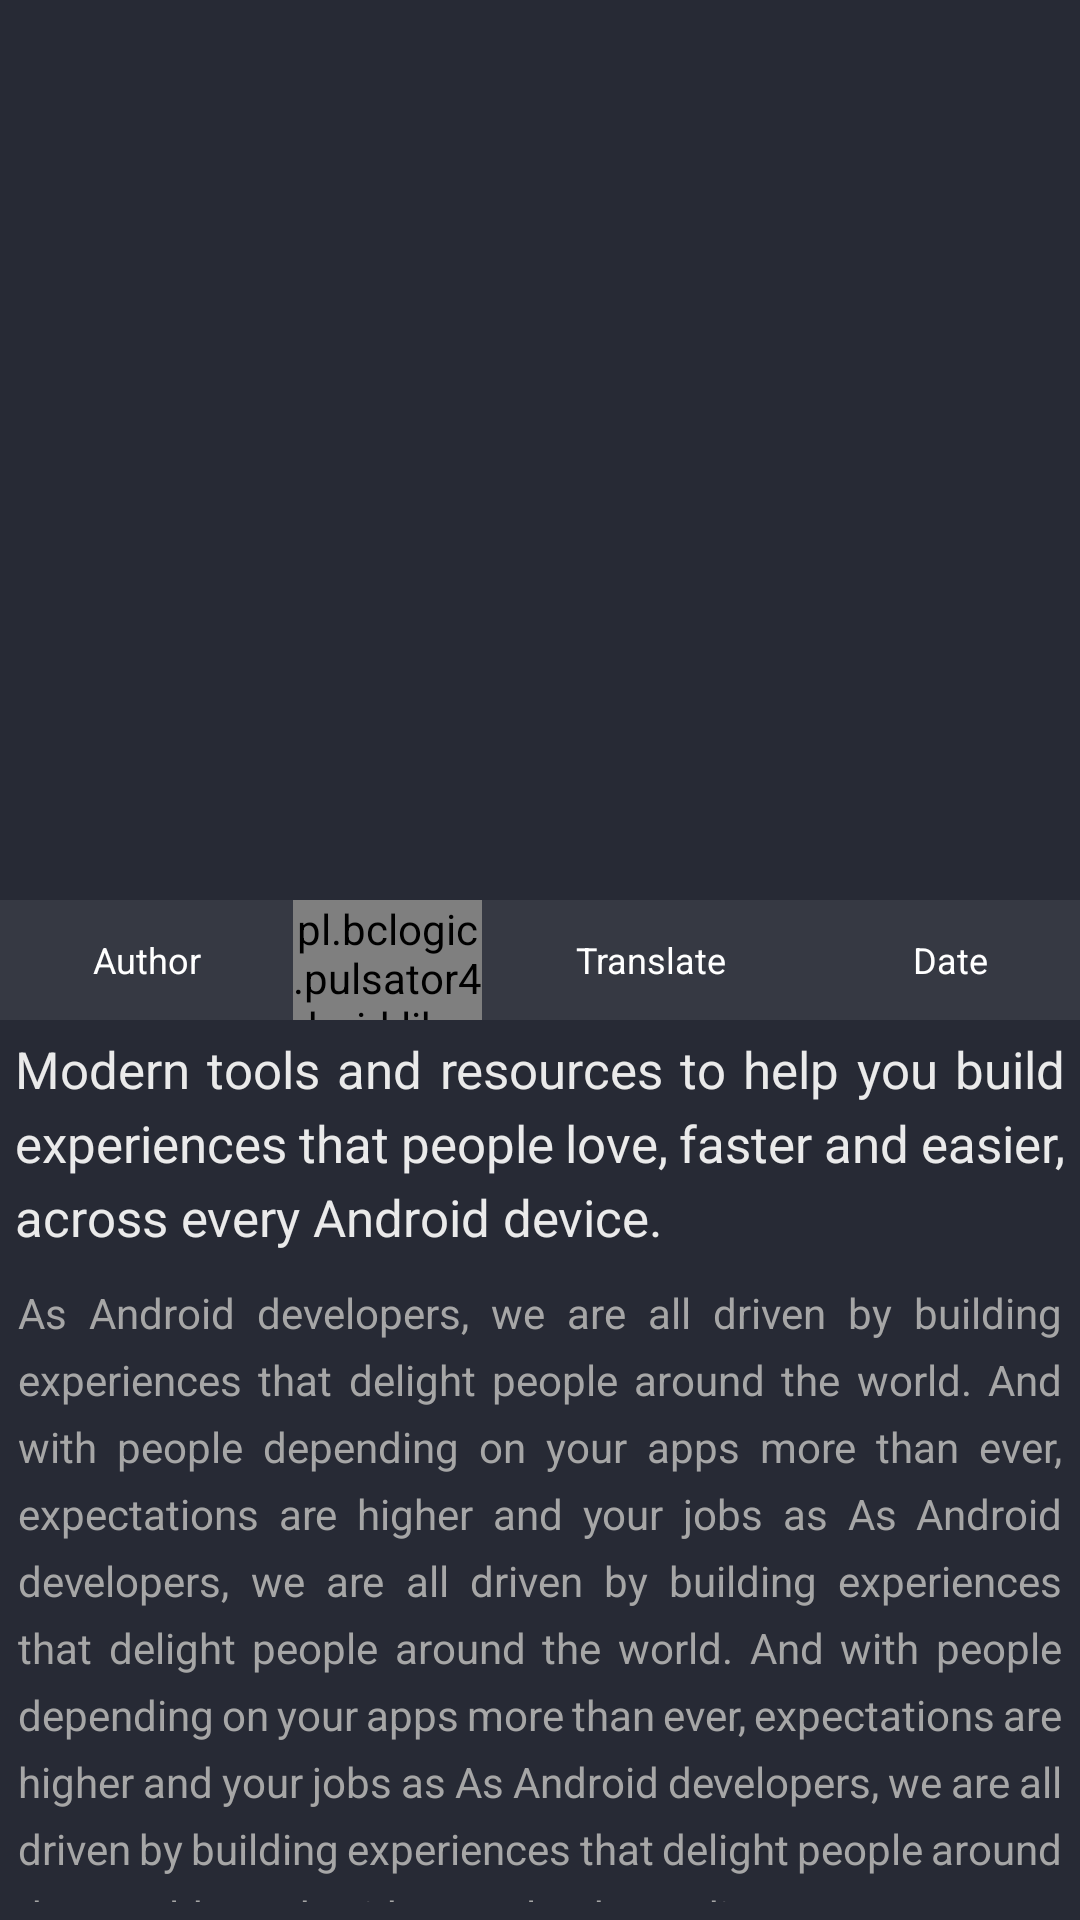

The Android layout XML behind this screen, and the referenced resources:
<!-- AndroidManifest.xml: application theme Theme.FriendShipMeter -->
<!-- res/layout/news_item_row.xml -->
<?xml version="1.0" encoding="utf-8"?>
<LinearLayout xmlns:android="http://schemas.android.com/apk/res/android"
    android:layout_width="match_parent"
    android:layout_height="match_parent"
    xmlns:app="http://schemas.android.com/apk/res-auto"
    android:background="#272A35"
    android:layout_weight="1"
    android:orientation="vertical">

    <ImageView
        android:id="@+id/imageUrl"
        android:layout_width="match_parent"
        android:layout_height="0dp"
        android:layout_weight="1"
        android:contentDescription="@string/app_name"
        android:scaleType="centerCrop"
        android:src="@mipmap/place_holder" />
    <androidx.appcompat.widget.LinearLayoutCompat
        android:layout_width="match_parent"
        android:layout_height="wrap_content"
        android:padding="@dimen/padding_8dp"
        android:gravity="center"
        android:background="#363943"
        android:orientation="horizontal">
        <TextView
            android:id="@+id/txtAuthor"
            android:layout_width="wrap_content"
            android:gravity="center"
            android:layout_height="wrap_content"
            android:textColor="@color/white"
            android:padding="@dimen/padding_8dp"
            android:textSize="12sp"
            android:layout_weight="1"
            android:text="Author"/>
        <pl.bclogic.pulsator4droid.library.PulsatorLayout
            android:id="@+id/pulsator"
            android:layout_width="0dp"
            android:layout_height="40dp"
            app:pulse_duration="2000"
            android:layout_weight="1"
            app:pulse_color="@color/purple_500"
            app:pulse_startFromScratch="true"
            app:pulse_interpolator="Accelerate"/>
        <TextView
            android:id="@+id/txtTrans"
            android:layout_width="wrap_content"
            android:layout_height="wrap_content"
            android:gravity="center"
            android:textColor="@color/white"
            android:textSize="12sp"
            android:padding="@dimen/padding_8dp"
            android:layout_weight="1"
            android:text="Translate"/>
        <TextView
            android:id="@+id/txtDate"
            android:layout_width="wrap_content"
            android:layout_height="wrap_content"
            android:textColor="@color/white"
            android:gravity="center"
            android:textSize="12sp"
            android:padding="@dimen/padding_8dp"
            android:layout_weight="1"
            android:text="Date"/>

    </androidx.appcompat.widget.LinearLayoutCompat>

    <androidx.appcompat.widget.LinearLayoutCompat
        android:layout_width="match_parent"
        android:layout_height="0dp"
        android:layout_weight="1"
        android:orientation="vertical">

        <TextView
            android:id="@+id/title"
            android:layout_width="match_parent"
            android:layout_height="wrap_content"
            android:justificationMode="inter_word"
            android:lineSpacingExtra="5sp"
            android:padding="5dp"
            android:text="Modern tools and resources to help you build experiences that people love, faster and easier, across every Android device."
            android:textColor="#EAEAEA"
            android:textSize="17sp" />




        <TextView
            android:id="@+id/description"
            android:layout_width="match_parent"
            android:layout_height="match_parent"
            android:justificationMode="inter_word"
            android:lineSpacingExtra="6sp"
            android:padding="6dp"
            android:text="As Android developers, we are all driven by building experiences that delight people around the world. And with people depending on your apps more than ever, expectations are higher and your jobs as As Android developers, we are all driven by building experiences that delight people around the world. And with people depending on your apps more than ever, expectations are higher and your jobs as As Android developers, we are all driven by building experiences that delight people around the world. And with people depending on your apps more than ever, expectations are higher and your jobs as As Android developers, we are all driven by building experiences that delight people around the world. And with people depending on your apps more than ever, expectations are higher and your jobs as Meet the OS that’s optimised for how you use your phone. Helping you to manage conversations. And organising your day. With even more tools and privacy controls that put you in charge."
            android:textColor="#A6A6A6" />


    </androidx.appcompat.widget.LinearLayoutCompat>

</LinearLayout>
<!-- resources referenced by this layout -->
<resources>
  <color name="purple_500">#FF00C68E</color>
  <color name="white">#FFFFFFFF</color>
  <string name="app_name">FriendShipMeter</string>
  <style name="Theme.FriendShipMeter" parent="Theme.MaterialComponents.DayNight.NoActionBar">
          
          <item name="colorPrimary">@color/purple_500</item>
          <item name="colorPrimaryVariant">@color/purple_700</item>
          <item name="colorOnPrimary">@color/white</item>
          
          <item name="colorSecondary">@color/teal_200</item>
          <item name="colorSecondaryVariant">@color/teal_700</item>
          <item name="colorOnSecondary">@color/black</item>
          
          <item name="android:statusBarColor" tools:targetApi="l">?attr/colorPrimaryVariant</item>
          
      </style>
  <color name="purple_700">#FF00C68E</color>
  <color name="teal_200">#FF03DAC5</color>
  <color name="teal_700">#FF018786</color>
  <color name="black">#FF000000</color>
</resources>
